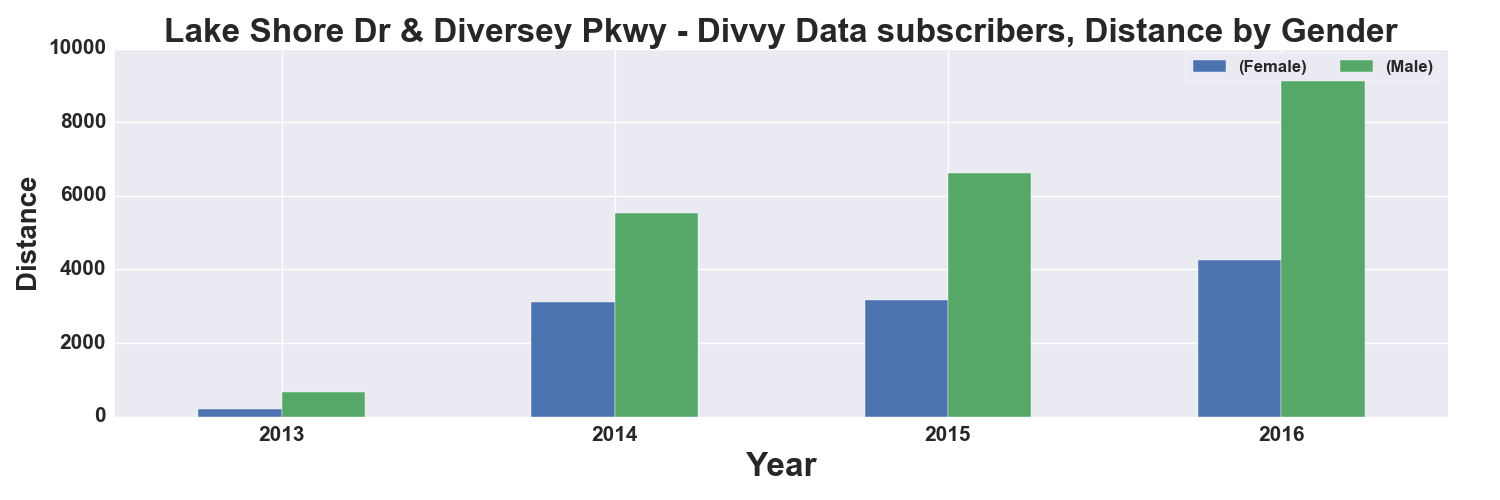

The table this chart was drawn from, first rows:
, START TIME YEAR, DISTANCE_Miles, DISTANCE_Miles
GENDER, , Female, Male
0, 2013, 213.0, 674.0
1, 2014, 3128, 5523
2, 2015, 3175, 6627
3, 2016, 4264, 9200
